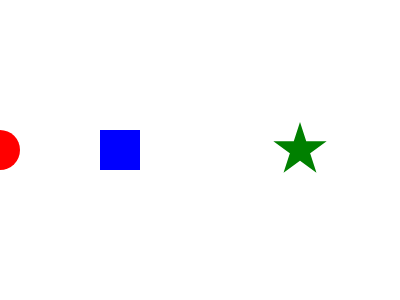
t = 0.00 s
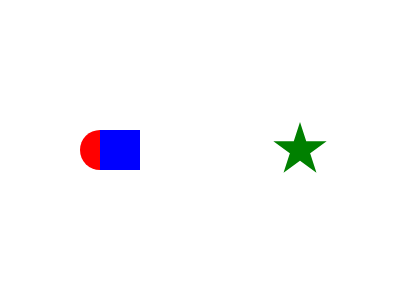
t = 0.75 s
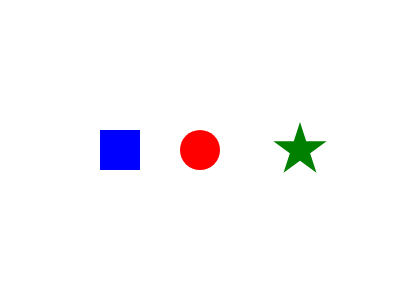
t = 1.50 s
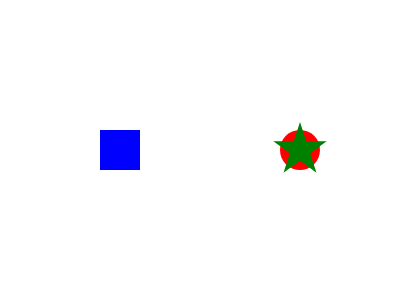
t = 2.25 s

The animated SVG that drew these frames (rendered in a browser with its animation timeline set to each time). Animation: 1 SMIL element (animateMotion=1); one cycle of 3.00 s, repeats indefinitely.

<svg width="400px" height="300px"><g ><circle r= "20" style="fill:red;"><animateMotion  dur="3s" repeatCount="indefinite"  path="M 0,150 400,150"/></circle></g><g transform="translate(300,150)"><g transform="scale(2)"> 						<polygon style="fill:green;fill-rule:nonzero;" points="0,-14 8.229,11.326 -13.315,-4.326 13.315,-4.326 -8.229,11.326"/></g></g><rect x = "100" y = "130" height="40" width="40" style= " opacity:1;fill:blue"/></svg>